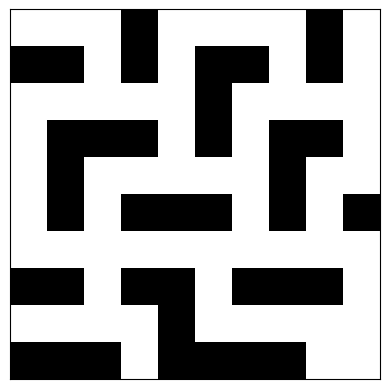

Python code for this plot:
import heapq
import matplotlib.pyplot as plt
import numpy as np

# Define movement directions
# Up, Right, Down, Left
directions = [(-1, 0), (0, 1), (1, 0), (0, -1)]

# Heuristic function (Euclidean)
def heuristic(a, b):
    return ((a[0] - b[0]) ** 2 + (a[1] - b[1]) ** 2) ** 0.5

def is_valid(maze, pos):
    r, c = pos
    return 0 <= r < len(maze) and 0 <= c < len(maze[0]) and maze[r][c] == 0

def get_neighbors(maze, pos, direction):
    neighbors = []
    for turn in [-1, 0, 1]:  # Left, Forward, Right
        new_dir = (direction + turn) % 4
        new_r = pos[0] + directions[new_dir][0]
        new_c = pos[1] + directions[new_dir][1]
        new_pos = (new_r, new_c)
        if is_valid(maze, new_pos):
            neighbors.append((new_pos, new_dir))
    return neighbors

def a_star_with_constraints(maze, start, end):
    open_list = []
    closed_set = set()

    # ✅ Try all possible starting directions (Up, Right, Down, Left)
    for start_dir in range(4):
        heapq.heappush(open_list, (heuristic(start, end), 0, start, start_dir, [start]))

    while open_list:
        f, g, pos, direction, path = heapq.heappop(open_list)

        if (pos, direction) in closed_set:
            continue
        closed_set.add((pos, direction))

        if pos == end:
            return path

        for (new_pos, new_dir) in get_neighbors(maze, pos, direction):
            if (new_pos, new_dir) not in closed_set:
                new_g = g + 1
                new_f = new_g + heuristic(new_pos, end)
                heapq.heappush(open_list, (new_f, new_g, new_pos, new_dir, path + [new_pos]))

    return None

def plot_maze(maze, path, start, end):
    maze_img = np.array(maze)
    plt.imshow(maze_img, cmap="binary")
    plt.xticks([]), plt.yticks([])

    if path:
        pr, pc = zip(*path)
        plt.plot(pc, pr, color="red", linewidth=2)
        plt.scatter(start[1], start[0], color="green", s=100, label="Start")
        plt.scatter(end[1], end[0], color="blue", s=100, label="End")
        plt.legend()
    plt.show()

# === TEST MAZE (You can swap any of the three below) ===

maze = [
    [0, 0, 0, 1, 0, 0, 0, 0, 1, 0],
    [1, 1, 0, 1, 0, 1, 1, 0, 1, 0],
    [0, 0, 0, 0, 0, 1, 0, 0, 0, 0],
    [0, 1, 1, 1, 0, 1, 0, 1, 1, 0],
    [0, 1, 0, 0, 0, 0, 0, 1, 0, 0],
    [0, 1, 0, 1, 1, 1, 0, 1, 0, 1],
    [0, 0, 0, 0, 0, 0, 0, 0, 0, 0],
    [1, 1, 0, 1, 1, 0, 1, 1, 1, 0],
    [0, 0, 0, 0, 1, 0, 0, 0, 0, 0],
    [1, 1, 1, 0, 1, 1, 1, 1, 0, 0]
]

start = (9, 9)
end = (9, 0)

# === RUN ===
path = a_star_with_constraints(maze, start, end)

if path:
    print("✅ Path found!")
    print("Steps:")
    for p in path:
        print(p)
else:
    print("❌ No path found.")

plot_maze(maze, path, start, end)
